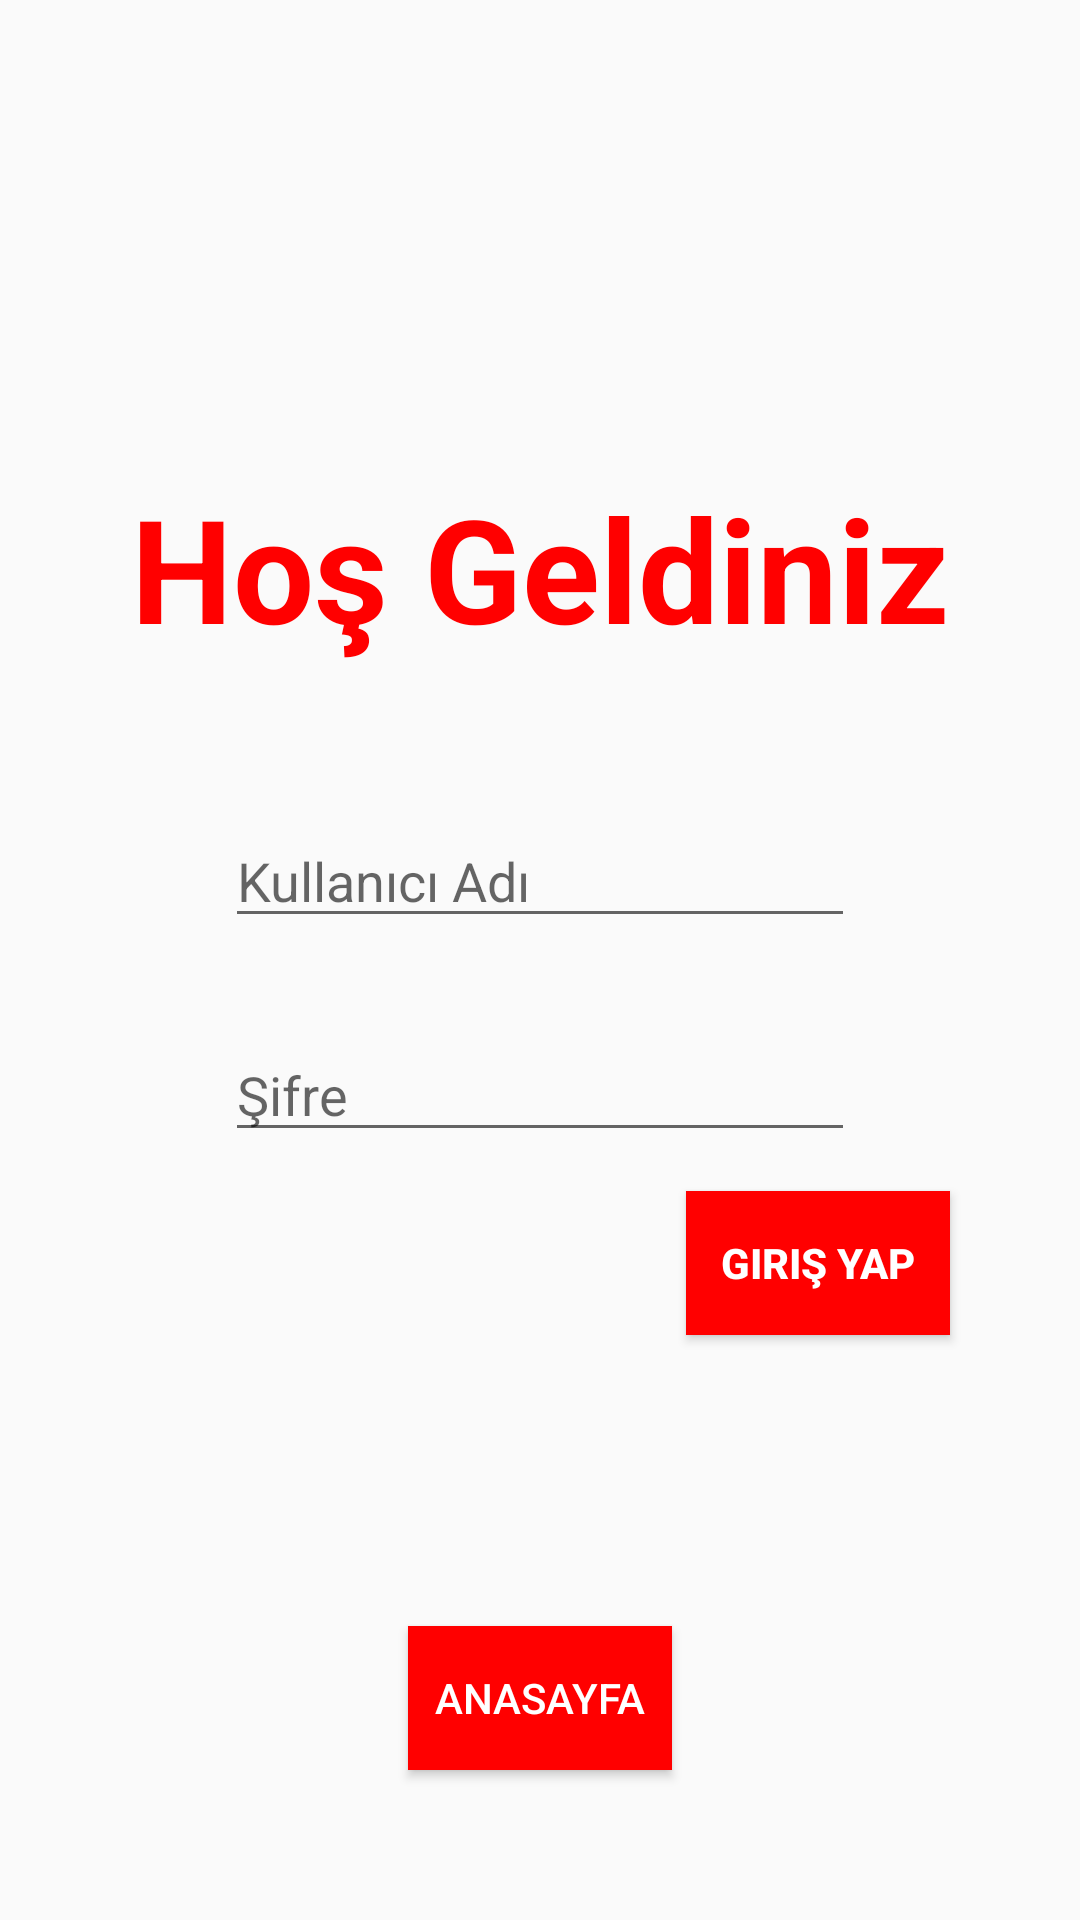

The Android layout XML behind this screen, and the referenced resources:
<!-- AndroidManifest.xml: application theme Theme.SehirTanitim -->
<!-- res/layout/activity_admin_login.xml -->
<?xml version="1.0" encoding="utf-8"?>
<androidx.constraintlayout.widget.ConstraintLayout xmlns:android="http://schemas.android.com/apk/res/android"
    xmlns:app="http://schemas.android.com/apk/res-auto"
    xmlns:tools="http://schemas.android.com/tools"
    android:id="@+id/main"
    android:layout_width="match_parent"
    android:layout_height="match_parent"
    tools:context=".AdminLoginActivity">

    <TextView
        android:id="@+id/textView4"
        android:layout_width="wrap_content"
        android:layout_height="wrap_content"
        android:layout_marginTop="157dp"
        android:text="Hoş Geldiniz"
        android:textColor="#FF0000"
        android:textSize="48sp"
        android:textStyle="bold"
        app:layout_constraintEnd_toEndOf="parent"
        app:layout_constraintHorizontal_bias="0.5"
        app:layout_constraintStart_toStartOf="parent"
        app:layout_constraintTop_toTopOf="parent" />

    <EditText
        android:id="@+id/edtUsername"
        android:layout_width="wrap_content"
        android:layout_height="wrap_content"
        android:layout_marginTop="50dp"
        android:ems="10"
        android:hint="Kullanıcı Adı"
        android:inputType="text"
        app:layout_constraintEnd_toEndOf="parent"
        app:layout_constraintHorizontal_bias="0.5"
        app:layout_constraintStart_toStartOf="parent"
        app:layout_constraintTop_toBottomOf="@+id/textView4" />

    <EditText
        android:id="@+id/edtPassword"
        android:layout_width="wrap_content"
        android:layout_height="wrap_content"
        android:layout_marginTop="30dp"
        android:ems="10"
        android:hint="Şifre"
        android:inputType="text"
        app:layout_constraintEnd_toEndOf="parent"
        app:layout_constraintHorizontal_bias="0.5"
        app:layout_constraintStart_toStartOf="parent"
        app:layout_constraintTop_toBottomOf="@+id/edtUsername" />

    <Button
        android:id="@+id/btnLogin"
        android:layout_width="wrap_content"
        android:layout_height="wrap_content"
        android:layout_marginStart="254dp"
        android:layout_marginTop="13dp"
        android:layout_marginEnd="69dp"
        android:background="#FF0000"
        android:text="Giriş Yap"
        android:textColor="@color/white"
        android:textStyle="bold"
        app:layout_constraintEnd_toEndOf="parent"
        app:layout_constraintStart_toStartOf="parent"
        app:layout_constraintTop_toBottomOf="@+id/edtPassword" />

    <Button
        android:id="@+id/btnMain"
        android:layout_width="wrap_content"
        android:layout_height="wrap_content"
        android:layout_marginBottom="50dp"
        android:background="#FF0000"
        android:text="Anasayfa"
        android:textColor="#FFFFFF"
        app:layout_constraintBottom_toBottomOf="parent"
        app:layout_constraintEnd_toEndOf="parent"
        app:layout_constraintHorizontal_bias="0.5"
        app:layout_constraintStart_toStartOf="parent" />
</androidx.constraintlayout.widget.ConstraintLayout>
<!-- resources referenced by this layout -->
<resources>
  <style name="Theme.SehirTanitim" parent="Base.Theme.SehirTanitim" />
  <style name="Base.Theme.SehirTanitim" parent="Theme.AppCompat.Light.NoActionBar">
          
          
      </style>
  <!-- not gathered from this repository: default colours our renderer supplied (Android Studio template values) -->
  <color name="white">#FFFFFFFF</color>
</resources>
